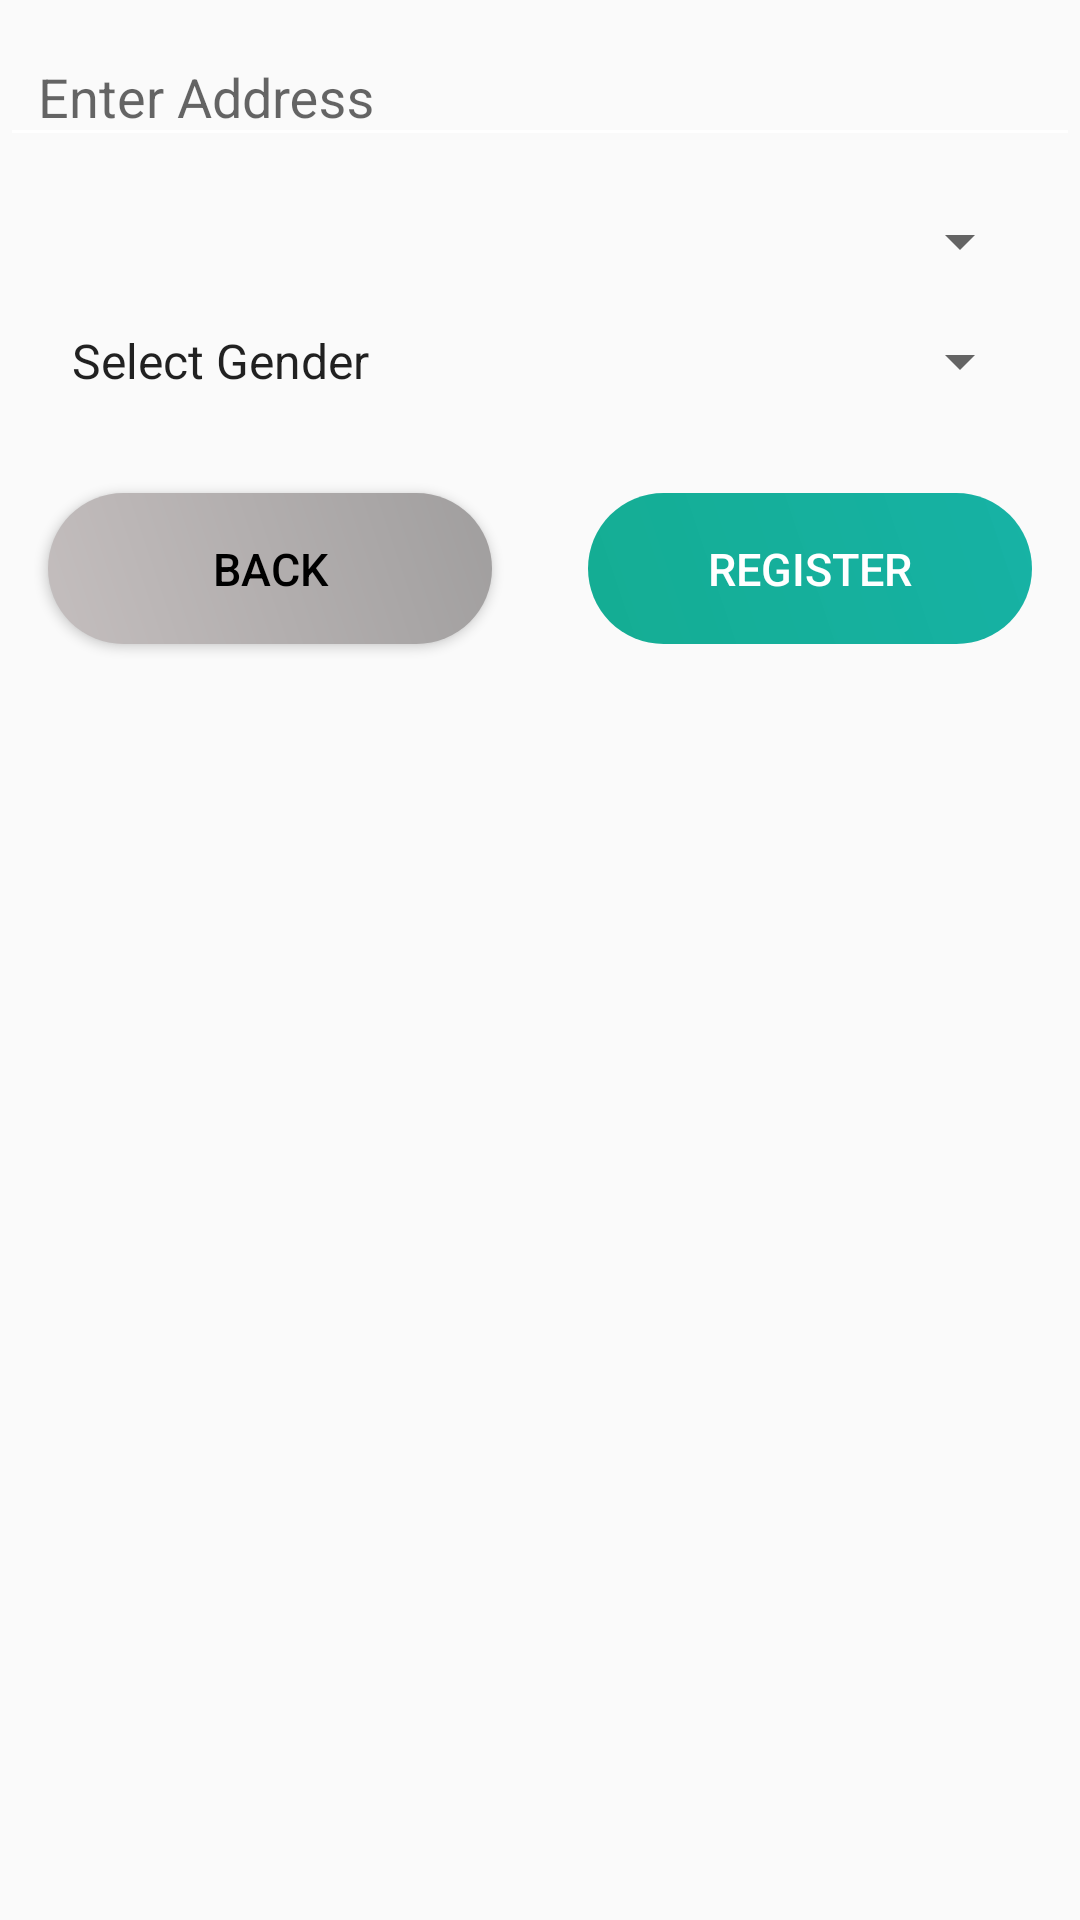

Android layout source for this screen:
<!-- AndroidManifest.xml: application theme AppTheme -->
<!-- res/layout/fragment_sp_signup_3.xml -->
<?xml version="1.0" encoding="utf-8"?>
<LinearLayout xmlns:android="http://schemas.android.com/apk/res/android"
    android:id="@+id/sp_signup_fragment_three"
    android:layout_width="match_parent"
    android:layout_height="match_parent"
    android:layout_margin="16dp"
    android:orientation="vertical">


    <com.google.android.material.textfield.TextInputLayout
        android:id="@+id/input_layout_sp_address"
        android:layout_width="match_parent"
        android:layout_height="wrap_content"
        android:theme="@style/ColorAccentOrange">

        <EditText
            android:id="@+id/ed_signup_sp_address"
            android:layout_width="match_parent"
            android:layout_height="match_parent"
            android:layout_marginBottom="16dp"
            android:backgroundTint="@android:color/white"
            android:drawableLeft="@drawable/address"
            android:drawablePadding="10dp"
            android:drawableTint="@color/white"
            android:hint="  Enter Address"
            android:inputType="textPostalAddress"
            android:textColor="@android:color/white"
            android:textColorHint="@color/white"
            android:textCursorDrawable="@color/white"
            android:theme="@style/ColorAccentOrange" />
    </com.google.android.material.textfield.TextInputLayout>

    <Spinner
        android:id="@+id/spinner_signup_sp_category"
        android:layout_width="match_parent"
        android:layout_height="wrap_content"
        android:layout_marginLeft="16dp"
        android:layout_marginRight="16dp"
        android:layout_marginBottom="16dp"
        android:drawSelectorOnTop="true"
        android:outlineProvider="bounds" />

    <Spinner
        android:id="@+id/spinner_gender"
        android:layout_width="match_parent"
        android:layout_height="wrap_content"
        android:layout_marginLeft="16dp"
        android:layout_marginRight="16dp"
        android:layout_marginBottom="16dp"
        android:drawSelectorOnTop="true"
        android:entries="@array/gender_selection"
        android:outlineProvider="bounds" />

    <LinearLayout
        android:layout_width="match_parent"
        android:layout_height="wrap_content"
        android:orientation="horizontal">

        <Button
            android:id="@+id/btn_back_sp_sign_fragment_three"
            android:layout_width="0dp"
            android:layout_height="wrap_content"
            android:layout_margin="16dp"
            android:layout_weight="0.5"
            android:background="@drawable/rounddefaultbutton"
            android:text="Back"
            android:textColor="@android:color/black"
            android:textSize="15dp" />

        <Button
            android:id="@+id/btn_next_sp_sign_fragment_three"
            android:layout_width="0dp"
            android:layout_height="wrap_content"
            android:layout_margin="16dp"
            android:layout_weight="0.5"
            android:background="@drawable/roundbuttonstyle"
            android:text="register"
            android:textColor="@android:color/white"
            android:textSize="15dp" />
    </LinearLayout>
</LinearLayout>
<!-- resources referenced by this layout -->
<resources>
  <string-array name="gender_selection">
          <item>Select Gender</item>
          <item>Male</item>
          <item>Female</item>
      </string-array>
  <color name="white">#ffff</color>
  <!-- drawable roundbuttonstyle (drawable) -->
  <?xml version="1.0" encoding="utf-8"?>
  <shape xmlns:android="http://schemas.android.com/apk/res/android">
  
      <gradient
          android:angle="45"
          android:endColor="@color/successLight"
          android:startColor="#14AD93" />
  
      <corners android:radius="45dp" />
  
      <padding
          android:bottom="15dp"
          android:left="15dp"
          android:right="15dp"
          android:top="15dp" />
  </shape>
  <!-- drawable rounddefaultbutton (drawable) -->
  <?xml version="1.0" encoding="utf-8"?>
  <shape xmlns:android="http://schemas.android.com/apk/res/android">
  
      <gradient
          android:angle="45"
          android:endColor="#A09E9E"
          android:startColor="#C4BEBE" />
  
      <corners android:radius="45dp" />
  
      <padding
          android:bottom="15dp"
          android:left="15dp"
          android:right="15dp"
          android:top="15dp" />
  </shape>
  <style name="ColorAccentOrange" parent="Theme.AppCompat.Light.DarkActionBar">
          
          <item name="colorPrimary">@color/colorPrimary</item>
          <item name="colorPrimaryDark">@color/colorPrimaryDark</item>
          <item name="colorAccent">@color/colorAccent</item>
      </style>
  <style name="AppTheme" parent="Theme.AppCompat.Light.DarkActionBar">
          
          <item name="colorPrimary">@color/colorPrimary</item>
          <item name="colorPrimaryDark">@color/colorPrimaryDark</item>
          <item name="colorAccent">@color/colorAccent</item>
      </style>
  <color name="successLight">#FA12B1A3</color>
  <color name="colorPrimary">#1BD5BD</color>
  <color name="colorPrimaryDark">#14A798</color>
  <color name="colorAccent">#fff</color>
</resources>
